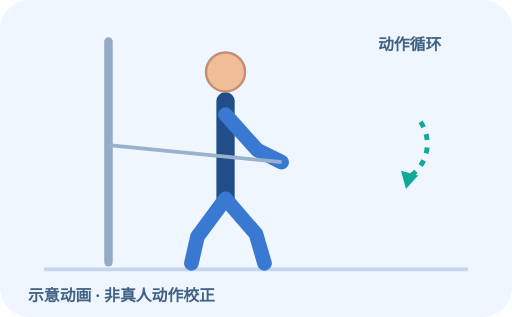
t = 0.00 s
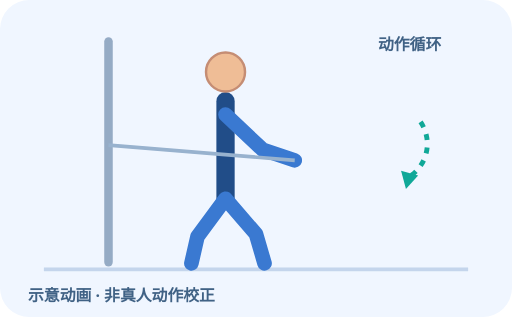
t = 0.34 s
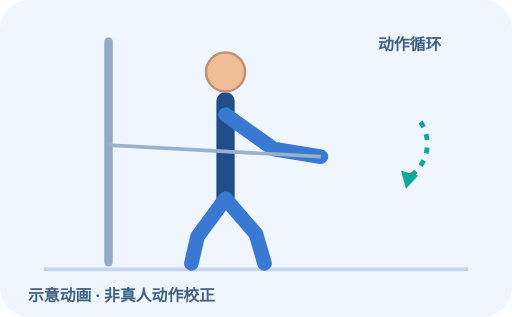
t = 1.01 s
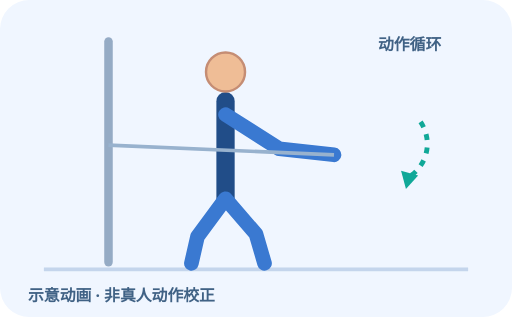
t = 1.35 s
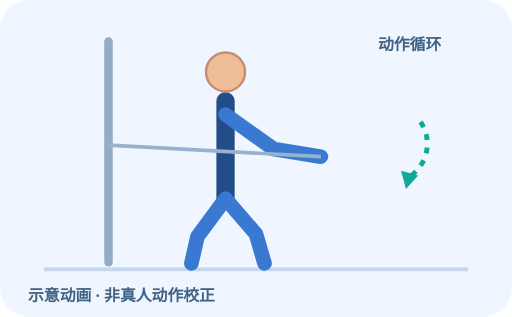
t = 1.69 s
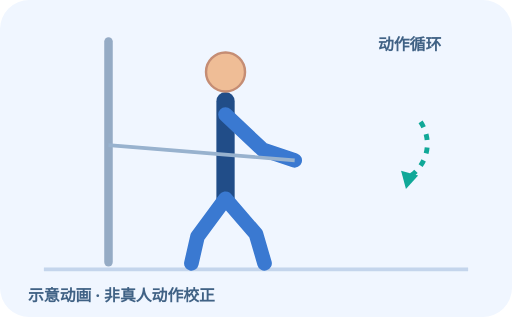
t = 2.36 s

The animated SVG that drew these frames (rendered in a browser with its animation timeline set to each time). Animation: 2 SMIL elements (animate=2); one cycle of 2.70 s, repeats indefinitely.

<svg xmlns="http://www.w3.org/2000/svg" viewBox="0 0 420 260" role="img" aria-label="帕洛夫抗旋转推 动作循环示意"><rect width="420" height="260" rx="24" class="bg"/><path d="M36 221 H384" class="floor"/><g transform="translate(20 0)"><path class="equip" d="M69 34 V215"/><path class="body" d="M165 83 V163"/><circle class="skin" cx="165" cy="59" r="16"/><path class="limb" d="M165 163 L142 194 L137 216 M165 163 L190 192 L197 216"/><path class="limb" d="M165 94 L191 123 L211 133"><animate attributeName="d" values="M165 94 L191 123 L211 133;M165 94 L209 122 L254 127;M165 94 L191 123 L211 133" dur="2.7s" repeatCount="indefinite"/></path><path class="thin" d="M69 119 L211 133"><animate attributeName="d" values="M69 119 L211 133;M69 119 L254 127;M69 119 L211 133" dur="2.7s" repeatCount="indefinite"/></path></g><path class="motion" d="M345 100 A32 32 0 0 1 332 147"/><path fill="#10a898" d="M329 140 l4 15 10 -11"/><text x="310" y="41">动作循环</text><text x="23" y="247">示意动画 · 非真人动作校正</text><style> .bg{fill:#f0f6ff}.floor{stroke:#c4d5ec;stroke-width:3}.equip{stroke:#95abc5;stroke-width:7;stroke-linecap:round;fill:none}.thin{stroke:#98b2ce;stroke-width:3;fill:none}.body{stroke:#214d88;stroke-width:15;stroke-linecap:round;stroke-linejoin:round;fill:none}.limb{stroke:#3a79d1;stroke-width:12;stroke-linecap:round;stroke-linejoin:round;fill:none}.skin{fill:#efbd96;stroke:#c58d74;stroke-width:2}.joint{fill:#3a79d1}.handle{stroke:#132e54;stroke-width:6;stroke-linecap:round;fill:none}.motion{stroke:#10a898;stroke-width:4;fill:none;stroke-dasharray:5 6}text{font-family:system-ui,'Noto Sans SC',sans-serif;fill:#406285;font-size:13px;font-weight:700}@media(prefers-reduced-motion:reduce){.anim{display:none}} </style></svg>
